Photos from the image-classification dataset "Dataset" in the GitHub repository mehathab-a/Projects-2. Its 3 classes are: healthy, non sprayable, sprayable.

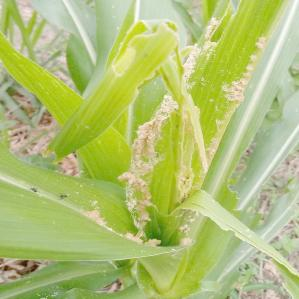
Label: non sprayable

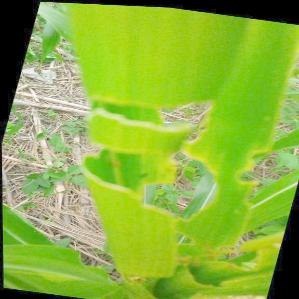
Label: sprayable

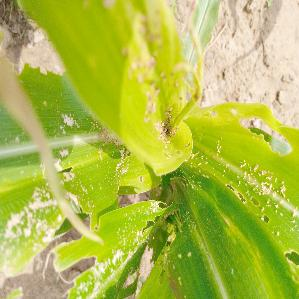
Label: non sprayable

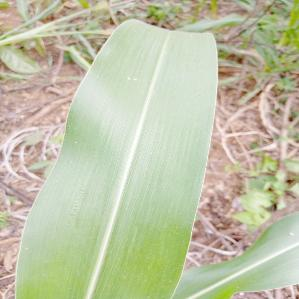
Label: healthy

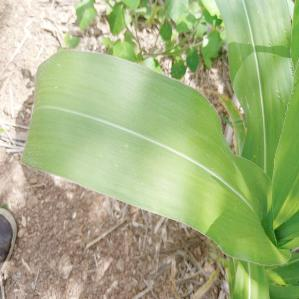
Label: healthy

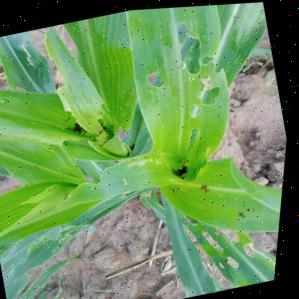
Label: sprayable
